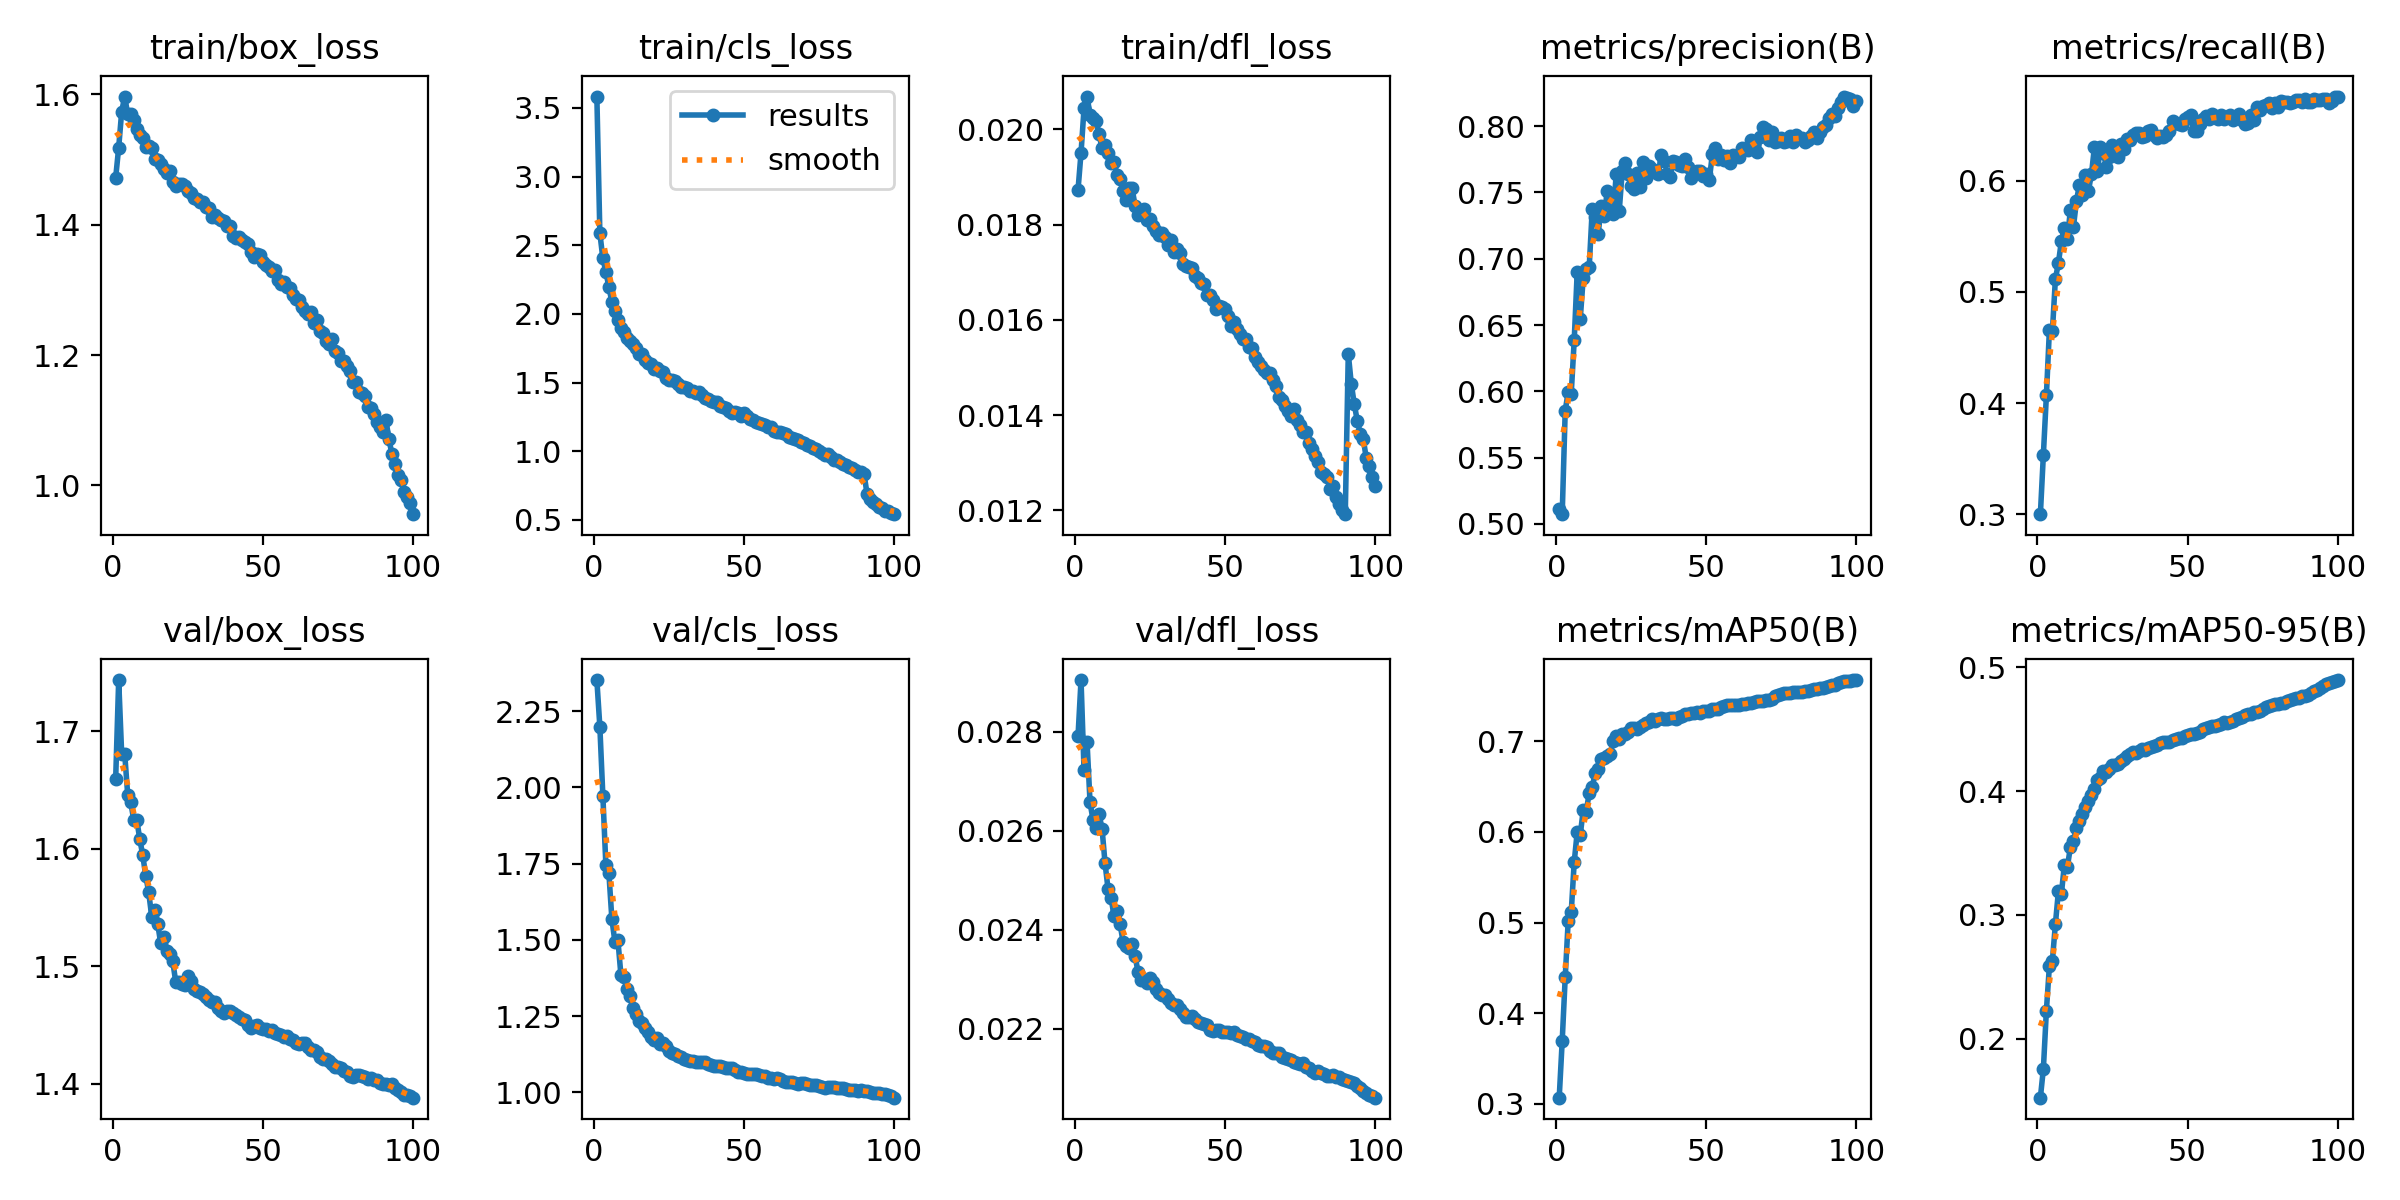

The table this chart was drawn from, first rows:
epoch, time, train/box_loss, train/cls_loss, train/dfl_loss, metrics/precision(B), metrics/recall(B), metrics/mAP50(B), metrics/mAP50-95(B), val/box_loss, val/cls_loss, val/dfl_loss, lr/pg0, lr/pg1, lr/pg2
1, 211.1, 1.472, 3.583, 0.01873, 0.5111, 0.3002, 0.3069, 0.1525, 1.66, 2.352, 0.02791, 0.005607, 0.005607, 0.07229
2, 406.3, 1.518, 2.589, 0.01951, 0.5073, 0.3538, 0.3695, 0.1759, 1.744, 2.199, 0.02904, 0.01111, 0.01111, 0.04446
3, 590.9, 1.574, 2.404, 0.02044, 0.5854, 0.4069, 0.4395, 0.2228, 1.68, 1.972, 0.02722, 0.01649, 0.01649, 0.01651
4, 779.7, 1.597, 2.308, 0.02069, 0.5997, 0.4654, 0.5022, 0.2587, 1.681, 1.746, 0.02779, 0.01633, 0.01633, 0.01633
5, 966.4, 1.57, 2.196, 0.02031, 0.5982, 0.4644, 0.5113, 0.263, 1.646, 1.72, 0.02657, 0.01616, 0.01616, 0.01616
6, 1147, 1.569, 2.089, 0.02024, 0.6385, 0.5116, 0.5669, 0.2926, 1.64, 1.568, 0.02621, 0.016, 0.016, 0.016
7, 1327, 1.561, 2.021, 0.02017, 0.6903, 0.5258, 0.6, 0.3189, 1.625, 1.494, 0.02605, 0.01583, 0.01583, 0.01583
8, 1507, 1.547, 1.957, 0.0199, 0.6543, 0.5456, 0.5965, 0.3172, 1.625, 1.5, 0.02633, 0.01566, 0.01566, 0.01566
9, 1685, 1.538, 1.899, 0.0196, 0.6856, 0.5577, 0.624, 0.3406, 1.609, 1.386, 0.02604, 0.0155, 0.0155, 0.0155
10, 1861, 1.533, 1.866, 0.01967, 0.6921, 0.5475, 0.6224, 0.3389, 1.595, 1.379, 0.02534, 0.01533, 0.01533, 0.01533
11, 2036, 1.519, 1.828, 0.0195, 0.694, 0.5737, 0.6434, 0.3548, 1.577, 1.338, 0.02482, 0.01516, 0.01516, 0.01516
12, 2210, 1.521, 1.801, 0.01929, 0.7373, 0.5582, 0.6495, 0.3595, 1.563, 1.315, 0.02465, 0.015, 0.015, 0.015
13, 2385, 1.518, 1.778, 0.01932, 0.7313, 0.5813, 0.665, 0.37, 1.542, 1.276, 0.02427, 0.01483, 0.01483, 0.01483
14, 2561, 1.5, 1.75, 0.01904, 0.719, 0.5964, 0.6698, 0.3756, 1.548, 1.256, 0.02438, 0.01466, 0.01466, 0.01466
15, 2736, 1.5, 1.707, 0.01896, 0.7398, 0.5872, 0.6808, 0.3813, 1.536, 1.233, 0.02411, 0.0145, 0.0145, 0.0145
16, 2913, 1.494, 1.706, 0.01871, 0.7323, 0.6054, 0.6813, 0.3872, 1.52, 1.228, 0.02376, 0.01433, 0.01433, 0.01433
17, 3089, 1.485, 1.662, 0.01851, 0.7512, 0.591, 0.6836, 0.3923, 1.525, 1.21, 0.02368, 0.01416, 0.01416, 0.01416
18, 3266, 1.479, 1.643, 0.01876, 0.7421, 0.6055, 0.6861, 0.3966, 1.513, 1.198, 0.02363, 0.014, 0.014, 0.014
19, 3443, 1.482, 1.632, 0.01876, 0.7338, 0.6301, 0.7007, 0.4015, 1.51, 1.182, 0.02371, 0.01383, 0.01383, 0.01383
20, 3619, 1.466, 1.603, 0.0184, 0.7641, 0.6086, 0.7053, 0.4085, 1.504, 1.17, 0.02347, 0.01366, 0.01366, 0.01366
21, 3797, 1.459, 1.608, 0.01821, 0.7363, 0.6301, 0.7031, 0.4104, 1.487, 1.179, 0.02314, 0.0135, 0.0135, 0.0135
22, 3972, 1.463, 1.582, 0.01827, 0.7664, 0.6248, 0.7078, 0.4159, 1.487, 1.158, 0.02299, 0.01333, 0.01333, 0.01333
23, 4148, 1.462, 1.576, 0.01833, 0.7722, 0.6119, 0.7076, 0.4153, 1.485, 1.161, 0.02299, 0.01316, 0.01316, 0.01316
24, 4324, 1.459, 1.537, 0.01809, 0.7637, 0.6207, 0.7103, 0.4174, 1.484, 1.152, 0.02292, 0.013, 0.013, 0.013
25, 4504, 1.452, 1.516, 0.01812, 0.7546, 0.6322, 0.7151, 0.4207, 1.492, 1.136, 0.02303, 0.01283, 0.01283, 0.01283
26, 4684, 1.449, 1.519, 0.01798, 0.7526, 0.6301, 0.7146, 0.4207, 1.487, 1.129, 0.02294, 0.01266, 0.01266, 0.01266
27, 4861, 1.44, 1.512, 0.01787, 0.7646, 0.6211, 0.7136, 0.4214, 1.481, 1.126, 0.02281, 0.0125, 0.0125, 0.0125
28, 5038, 1.439, 1.487, 0.01779, 0.7544, 0.6326, 0.7153, 0.424, 1.479, 1.118, 0.02272, 0.01233, 0.01233, 0.01233
29, 5215, 1.435, 1.471, 0.01783, 0.7732, 0.6281, 0.7178, 0.426, 1.478, 1.114, 0.02268, 0.01216, 0.01216, 0.01216
30, 5390, 1.434, 1.466, 0.01774, 0.7612, 0.6371, 0.7203, 0.4282, 1.477, 1.11, 0.02268, 0.012, 0.012, 0.012
31, 5566, 1.427, 1.46, 0.01757, 0.7698, 0.6366, 0.7218, 0.4299, 1.474, 1.107, 0.02261, 0.01183, 0.01183, 0.01183
32, 5743, 1.426, 1.439, 0.01768, 0.7675, 0.641, 0.7241, 0.4313, 1.471, 1.103, 0.02253, 0.01166, 0.01166, 0.01166
33, 5920, 1.412, 1.437, 0.01742, 0.7652, 0.6423, 0.7228, 0.4308, 1.469, 1.104, 0.02248, 0.0115, 0.0115, 0.0115
34, 6095, 1.415, 1.426, 0.01749, 0.7639, 0.6427, 0.7245, 0.4323, 1.47, 1.099, 0.02249, 0.01133, 0.01133, 0.01133
35, 6271, 1.41, 1.431, 0.01741, 0.7784, 0.6387, 0.7258, 0.4335, 1.465, 1.1, 0.02239, 0.01116, 0.01116, 0.01116
36, 6446, 1.407, 1.406, 0.01717, 0.7739, 0.6402, 0.725, 0.4334, 1.462, 1.099, 0.02232, 0.011, 0.011, 0.011
37, 6622, 1.406, 1.389, 0.01714, 0.764, 0.6442, 0.725, 0.4346, 1.461, 1.099, 0.02224, 0.01083, 0.01083, 0.01083
38, 6798, 1.398, 1.381, 0.01711, 0.7617, 0.6458, 0.726, 0.4359, 1.462, 1.093, 0.02224, 0.01067, 0.01067, 0.01067
39, 6973, 1.399, 1.368, 0.01709, 0.7736, 0.6412, 0.7261, 0.4367, 1.462, 1.089, 0.02226, 0.0105, 0.0105, 0.0105
40, 7149, 1.383, 1.361, 0.01693, 0.7732, 0.638, 0.725, 0.4373, 1.46, 1.088, 0.0222, 0.01033, 0.01033, 0.01033
41, 7325, 1.38, 1.362, 0.01688, 0.7704, 0.6404, 0.7269, 0.4384, 1.458, 1.086, 0.02213, 0.01017, 0.01017, 0.01017
42, 7503, 1.381, 1.332, 0.01678, 0.7698, 0.6389, 0.7281, 0.4394, 1.457, 1.085, 0.02211, 0.009999, 0.009999, 0.009999
43, 7679, 1.377, 1.323, 0.01675, 0.7754, 0.6405, 0.7299, 0.4397, 1.455, 1.082, 0.02209, 0.009832, 0.009832, 0.009832
44, 7856, 1.374, 1.318, 0.01653, 0.7691, 0.6448, 0.7301, 0.4399, 1.454, 1.081, 0.02207, 0.009665, 0.009665, 0.009665
45, 8032, 1.371, 1.291, 0.01652, 0.7611, 0.6532, 0.7307, 0.4412, 1.45, 1.08, 0.02198, 0.009499, 0.009499, 0.009499
46, 8213, 1.358, 1.282, 0.01641, 0.7645, 0.6518, 0.7313, 0.4419, 1.447, 1.079, 0.02195, 0.009332, 0.009332, 0.009332
47, 8410, 1.35, 1.283, 0.01623, 0.766, 0.6508, 0.7324, 0.4427, 1.449, 1.072, 0.02197, 0.009166, 0.009166, 0.009166
48, 8611, 1.355, 1.276, 0.01629, 0.7661, 0.6502, 0.7315, 0.4428, 1.45, 1.066, 0.02198, 0.008999, 0.008999, 0.008999
49, 8818, 1.354, 1.257, 0.01628, 0.7627, 0.6557, 0.7336, 0.4444, 1.448, 1.067, 0.02193, 0.008832, 0.008832, 0.008832
50, 9028, 1.343, 1.277, 0.01622, 0.7637, 0.6569, 0.7339, 0.4452, 1.447, 1.064, 0.02193, 0.008666, 0.008666, 0.008666
51, 9235, 1.338, 1.256, 0.01608, 0.7596, 0.6586, 0.7339, 0.4461, 1.447, 1.06, 0.02194, 0.008499, 0.008499, 0.008499
52, 9435, 1.336, 1.233, 0.01587, 0.7789, 0.6443, 0.7352, 0.4464, 1.445, 1.06, 0.02191, 0.008333, 0.008333, 0.008333
53, 9633, 1.329, 1.225, 0.01595, 0.7835, 0.6444, 0.7354, 0.4471, 1.446, 1.058, 0.02194, 0.008166, 0.008166, 0.008166
54, 9831, 1.33, 1.214, 0.01581, 0.775, 0.6508, 0.7359, 0.4473, 1.443, 1.06, 0.02188, 0.007999, 0.007999, 0.007999
55, 10029, 1.316, 1.205, 0.01571, 0.7786, 0.655, 0.7375, 0.4496, 1.443, 1.056, 0.02186, 0.007833, 0.007833, 0.007833
56, 10226, 1.309, 1.197, 0.0156, 0.7746, 0.6577, 0.7388, 0.451, 1.441, 1.055, 0.02183, 0.007666, 0.007666, 0.007666
57, 10424, 1.312, 1.188, 0.0156, 0.7774, 0.6556, 0.7406, 0.4516, 1.44, 1.052, 0.02179, 0.007499, 0.007499, 0.007499
58, 10622, 1.305, 1.176, 0.01543, 0.7723, 0.6593, 0.7401, 0.4523, 1.441, 1.046, 0.02179, 0.007333, 0.007333, 0.007333
59, 10820, 1.303, 1.175, 0.01542, 0.7782, 0.6578, 0.7402, 0.4526, 1.438, 1.047, 0.02176, 0.007166, 0.007166, 0.007166
60, 11017, 1.292, 1.147, 0.01522, 0.7772, 0.6552, 0.7401, 0.4531, 1.437, 1.045, 0.02173, 0.007, 0.007, 0.007
... 40 more rows
